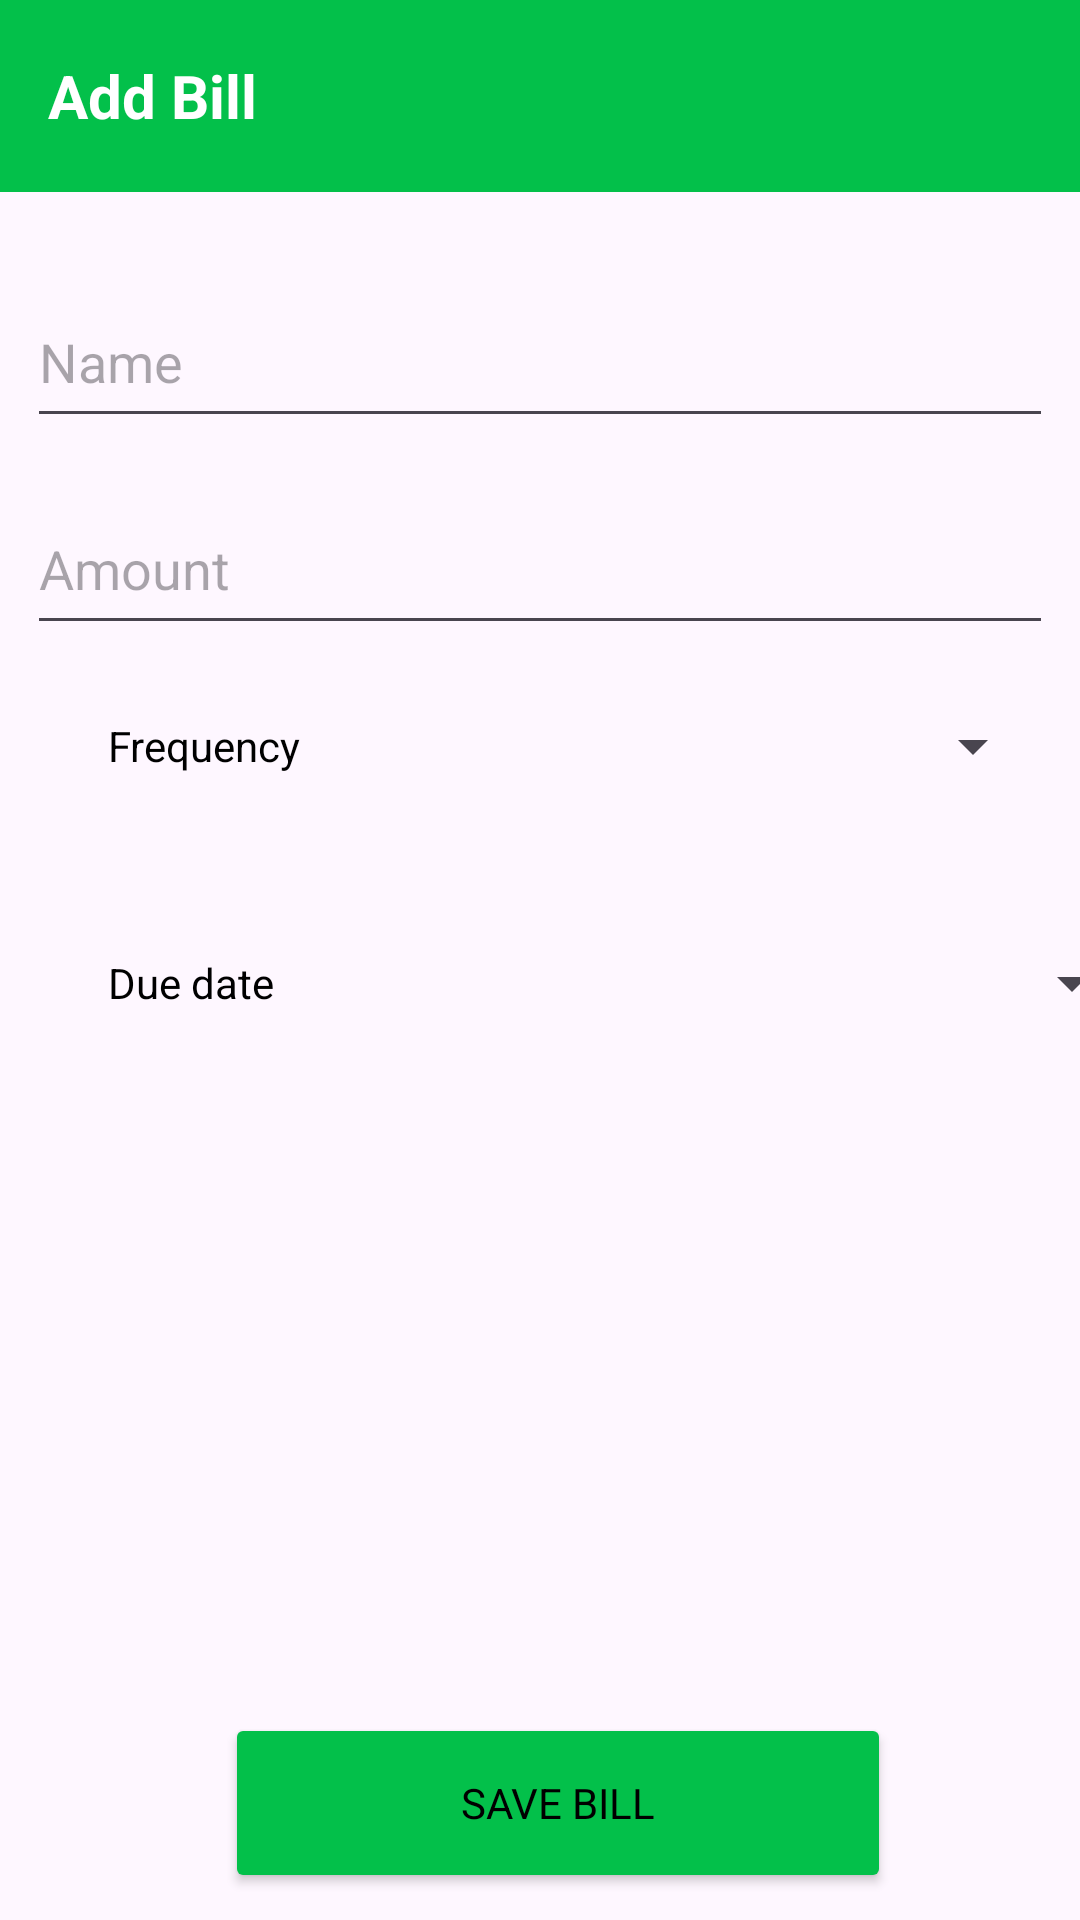

Here is an Android app screen rendered from its layout file. Give the layout XML and the strings, colors and styles it references.
<!-- AndroidManifest.xml: application theme Theme.Bill -->
<!-- res/layout/activity_add_bill.xml -->
<?xml version="1.0" encoding="utf-8"?>
<androidx.constraintlayout.widget.ConstraintLayout
    xmlns:android="http://schemas.android.com/apk/res/android"
    xmlns:app="http://schemas.android.com/apk/res-auto"
    xmlns:tools="http://schemas.android.com/tools"
    android:layout_width="match_parent"
    android:layout_height="match_parent"
    tools:context=".ui.AddBillActivity">

    <androidx.appcompat.widget.Toolbar
        android:id="@+id/tbarAddBill"
        android:layout_width="0dp"
        android:layout_height="wrap_content"
        android:background="@color/blue"
        android:minHeight="?attr/actionBarSize"
        android:theme="?attr/actionBarTheme"
        app:layout_constraintEnd_toEndOf="parent"
        app:layout_constraintStart_toStartOf="parent"
        app:layout_constraintTop_toTopOf="parent">

        <TextView
            android:id="@+id/tvTitle"
            android:layout_width="wrap_content"
            android:layout_height="wrap_content"
            android:textColor="@color/white"
            android:text="Add Bill"
            android:textSize="20sp"
            android:textStyle="bold" />
    </androidx.appcompat.widget.Toolbar>

    <EditText
        android:id="@+id/etName"
        android:layout_width="342dp"
        android:layout_height="54dp"
        android:layout_marginTop="28dp"
        android:ems="10"
        android:hint="Name"
        android:inputType="text"
        app:layout_constraintEnd_toEndOf="parent"
        app:layout_constraintStart_toStartOf="parent"
        app:layout_constraintTop_toBottomOf="@+id/tbarAddBill" />

    <EditText
        android:id="@+id/etAmount"
        android:layout_width="342dp"
        android:layout_height="54dp"
        android:layout_marginTop="15dp"
        android:ems="10"
        android:hint="Amount"
        android:inputType="text"
        app:layout_constraintEnd_toEndOf="parent"
        app:layout_constraintStart_toStartOf="parent"
        app:layout_constraintTop_toBottomOf="@+id/etName" />

    <TextView
        android:id="@+id/tvfrequency"
        android:layout_width="wrap_content"
        android:layout_height="wrap_content"
        android:layout_marginStart="36dp"
        android:layout_marginTop="24dp"
        android:text="Frequency"
        app:layout_constraintStart_toStartOf="parent"
        app:layout_constraintTop_toBottomOf="@+id/etAmount" />

    <Spinner
        android:id="@+id/spfrequency"
        android:layout_width="250dp"
        android:layout_height="48dp"
        android:layout_marginStart="2dp"
        android:layout_marginEnd="16dp"
        app:layout_constraintBottom_toBottomOf="@+id/tvfrequency"
        app:layout_constraintEnd_toEndOf="parent"
        app:layout_constraintStart_toEndOf="@+id/tvfrequency"
        app:layout_constraintTop_toTopOf="@+id/tvfrequency" />

    <TextView
        android:id="@+id/tvduedate"
        android:layout_width="wrap_content"
        android:layout_height="wrap_content"
        android:layout_marginStart="36dp"
        android:layout_marginTop="60dp"
        android:text="Due date"
        app:layout_constraintStart_toStartOf="parent"
        app:layout_constraintTop_toBottomOf="@+id/tvfrequency"
        tools:ignore="MissingConstraints" />

    <Spinner
        android:id="@+id/spduedate"
        android:layout_width="258dp"
        android:layout_height="48dp"
        android:layout_marginStart="32dp"
        app:layout_constraintBottom_toBottomOf="@+id/tvduedate"
        app:layout_constraintStart_toEndOf="@+id/tvduedate"
        app:layout_constraintTop_toTopOf="@+id/tvduedate"
        tools:ignore="MissingConstraints,UnknownIdInLayout" />

    <DatePicker
        android:id="@+id/dpDueDateAnnual"
        android:layout_width="0dp"
        android:layout_height="0dp"
        app:layout_constraintBottom_toTopOf="@id/btnSaveBill"
        app:layout_constraintTop_toBottomOf="@id/spfrequency"
        android:layout_marginBottom="8dp"
        android:layout_marginEnd="16dp"
        app:layout_constraintStart_toEndOf="@id/tvduedate"
        app:layout_constraintEnd_toEndOf="parent"
        android:layout_marginStart="8dp"
        android:layout_marginTop="16dp"
        android:visibility="gone"
        tools:ignore="MissingConstraints" />

    <Button
        android:id="@+id/btnSaveBill"
        android:layout_width="222dp"
        android:layout_height="60dp"
        android:layout_marginTop="120dp"
        android:backgroundTint="@color/blue"
        android:text="SAVE BILL"
        app:cornerRadius="5dp"
        app:layout_constraintBottom_toBottomOf="parent"
        app:layout_constraintEnd_toEndOf="@+id/fragment_container"
        app:layout_constraintHorizontal_bias="0.544"
        app:layout_constraintStart_toStartOf="parent"
        app:layout_constraintTop_toBottomOf="@+id/spduedate"
        app:layout_constraintVertical_bias="0.918" />

    <FrameLayout
        android:id="@+id/fragment_container"
        android:layout_width="match_parent"
        android:layout_height="match_parent"
        android:layout_marginBottom="724dp"
        app:layout_constraintBottom_toBottomOf="parent"
        app:layout_constraintEnd_toEndOf="parent"
        app:layout_constraintHorizontal_bias="0.0"
        app:layout_constraintStart_toStartOf="parent" />

</androidx.constraintlayout.widget.ConstraintLayout>
<!-- resources referenced by this layout -->
<resources>
  <color name="blue">#03C04A</color>
  <color name="white">#FFFFFFFF</color>
  <style name="Theme.Bill" parent="Base.Theme.Bill" />
  <style name="Base.Theme.Bill" parent="Theme.Material3.DayNight.NoActionBar">
          
          
          <item name="fontFamily">@font/blackops</item>
          <item name="android:textColor">@color/black</item>
  
      </style>
  <color name="black">#FF000000</color>
</resources>
